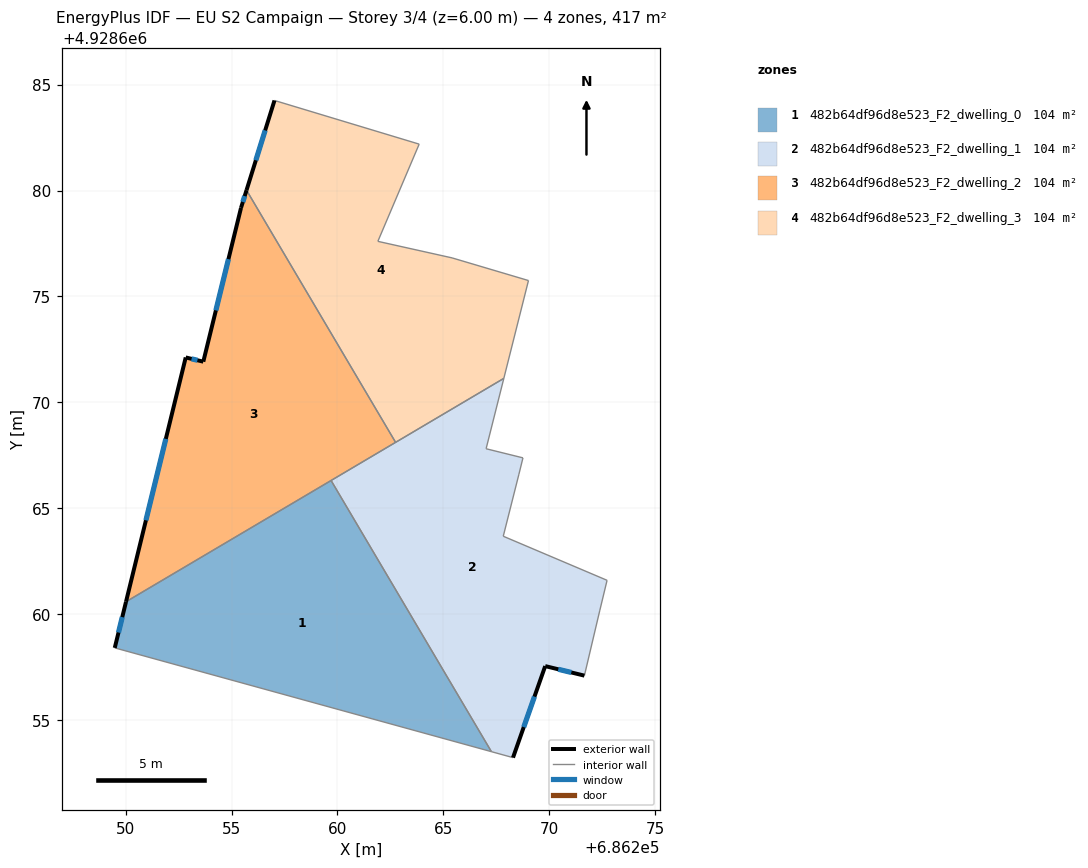
=== STOREY PLAN SPEC (per zone: floor XY polygon, exterior-wall plan segments, windows/doors) ===
zone 1: 482b64df96d8e523_F2_dwelling_0  (104.3 m²)
  floor: (686259.70, 4928666.31) (686267.27, 4928653.51) (686249.49, 4928658.41) (686250.02, 4928660.59)
  exterior wall: (686250.02, 4928660.59) – (686249.49, 4928658.41)  [2.2 m]
    window: (686249.84, 4928659.86) – (686249.67, 4928659.14)  [0.7 m²]
  interior walls: 3
zone 2: 482b64df96d8e523_F2_dwelling_1  (104.3 m²)
  floor: (686267.85, 4928671.13) (686267.02, 4928667.81) (686268.76, 4928667.38) (686268.57, 4928666.61) (686267.83, 4928663.68) (686272.73, 4928661.60) (686272.39, 4928660.19) (686271.66, 4928657.10) (686269.81, 4928657.55) (686268.29, 4928653.23) (686267.27, 4928653.51) (686259.70, 4928666.31)
  exterior wall: (686269.81, 4928657.55) – (686271.66, 4928657.10)  [1.9 m]
    window: (686270.42, 4928657.40) – (686271.04, 4928657.25)  [0.6 m²]
  exterior wall: (686268.29, 4928653.23) – (686269.81, 4928657.55)  [4.6 m]
    window: (686268.79, 4928654.67) – (686269.30, 4928656.11)  [1.5 m²]
  interior walls: 11
zone 3: 482b64df96d8e523_F2_dwelling_2  (104.3 m²)
  floor: (686255.71, 4928680.02) (686262.74, 4928668.11) (686250.02, 4928660.59) (686252.84, 4928672.12) (686253.67, 4928671.92) (686255.45, 4928679.18)
  exterior wall: (686253.67, 4928671.92) – (686252.84, 4928672.12)  [0.9 m]
    window: (686253.39, 4928671.99) – (686253.11, 4928672.06)  [0.3 m²]
  exterior wall: (686255.45, 4928679.18) – (686253.67, 4928671.92)  [7.5 m]
    window: (686254.85, 4928676.76) – (686254.26, 4928674.34)  [2.5 m²]
  exterior wall: (686255.71, 4928680.02) – (686255.45, 4928679.18)  [0.9 m]
    window: (686255.62, 4928679.74) – (686255.53, 4928679.46)  [0.3 m²]
  exterior wall: (686252.84, 4928672.12) – (686250.02, 4928660.59)  [11.9 m]
    window: (686251.90, 4928668.28) – (686250.96, 4928664.43)  [4.0 m²]
  interior walls: 3
zone 4: 482b64df96d8e523_F2_dwelling_3  (104.3 m²)
  floor: (686263.86, 4928682.19) (686261.91, 4928677.60) (686265.41, 4928676.82) (686269.02, 4928675.75) (686267.85, 4928671.13) (686262.74, 4928668.11) (686255.71, 4928680.02) (686257.03, 4928684.25)
  exterior wall: (686257.03, 4928684.25) – (686255.71, 4928680.02)  [4.4 m]
    window: (686256.59, 4928682.84) – (686256.15, 4928681.43)  [1.5 m²]
  interior walls: 7

=== DERIVED (storey summary) ===
Building: EU S2 Campaign
Storey: 3 of 4  (floor level z = 6.00 m)
Storey gross floor area: 417.1 m²
Zones on this storey: 4
  - 482b64df96d8e523_F2_dwelling_0: floor 104.3 m²; exterior wall 2.2 m (6.7 m²); 1 window(s) 0.7 m²; WWR 11.1%
  - 482b64df96d8e523_F2_dwelling_1: floor 104.3 m²; exterior wall 6.5 m (19.5 m²); 2 window(s) 2.2 m²; WWR 11.1%
  - 482b64df96d8e523_F2_dwelling_2: floor 104.3 m²; exterior wall 21.1 m (63.2 m²); 4 window(s) 7.0 m²; WWR 11.1%
  - 482b64df96d8e523_F2_dwelling_3: floor 104.3 m²; exterior wall 4.4 m (13.3 m²); 1 window(s) 1.5 m²; WWR 11.1%
Zone adjacency (shared interzone walls):
  - 482b64df96d8e523_F2_dwelling_0 ↔ 482b64df96d8e523_F2_dwelling_1
  - 482b64df96d8e523_F2_dwelling_0 ↔ 482b64df96d8e523_F2_dwelling_2
  - 482b64df96d8e523_F2_dwelling_1 ↔ 482b64df96d8e523_F2_dwelling_2
  - 482b64df96d8e523_F2_dwelling_1 ↔ 482b64df96d8e523_F2_dwelling_3
  - 482b64df96d8e523_F2_dwelling_2 ↔ 482b64df96d8e523_F2_dwelling_3